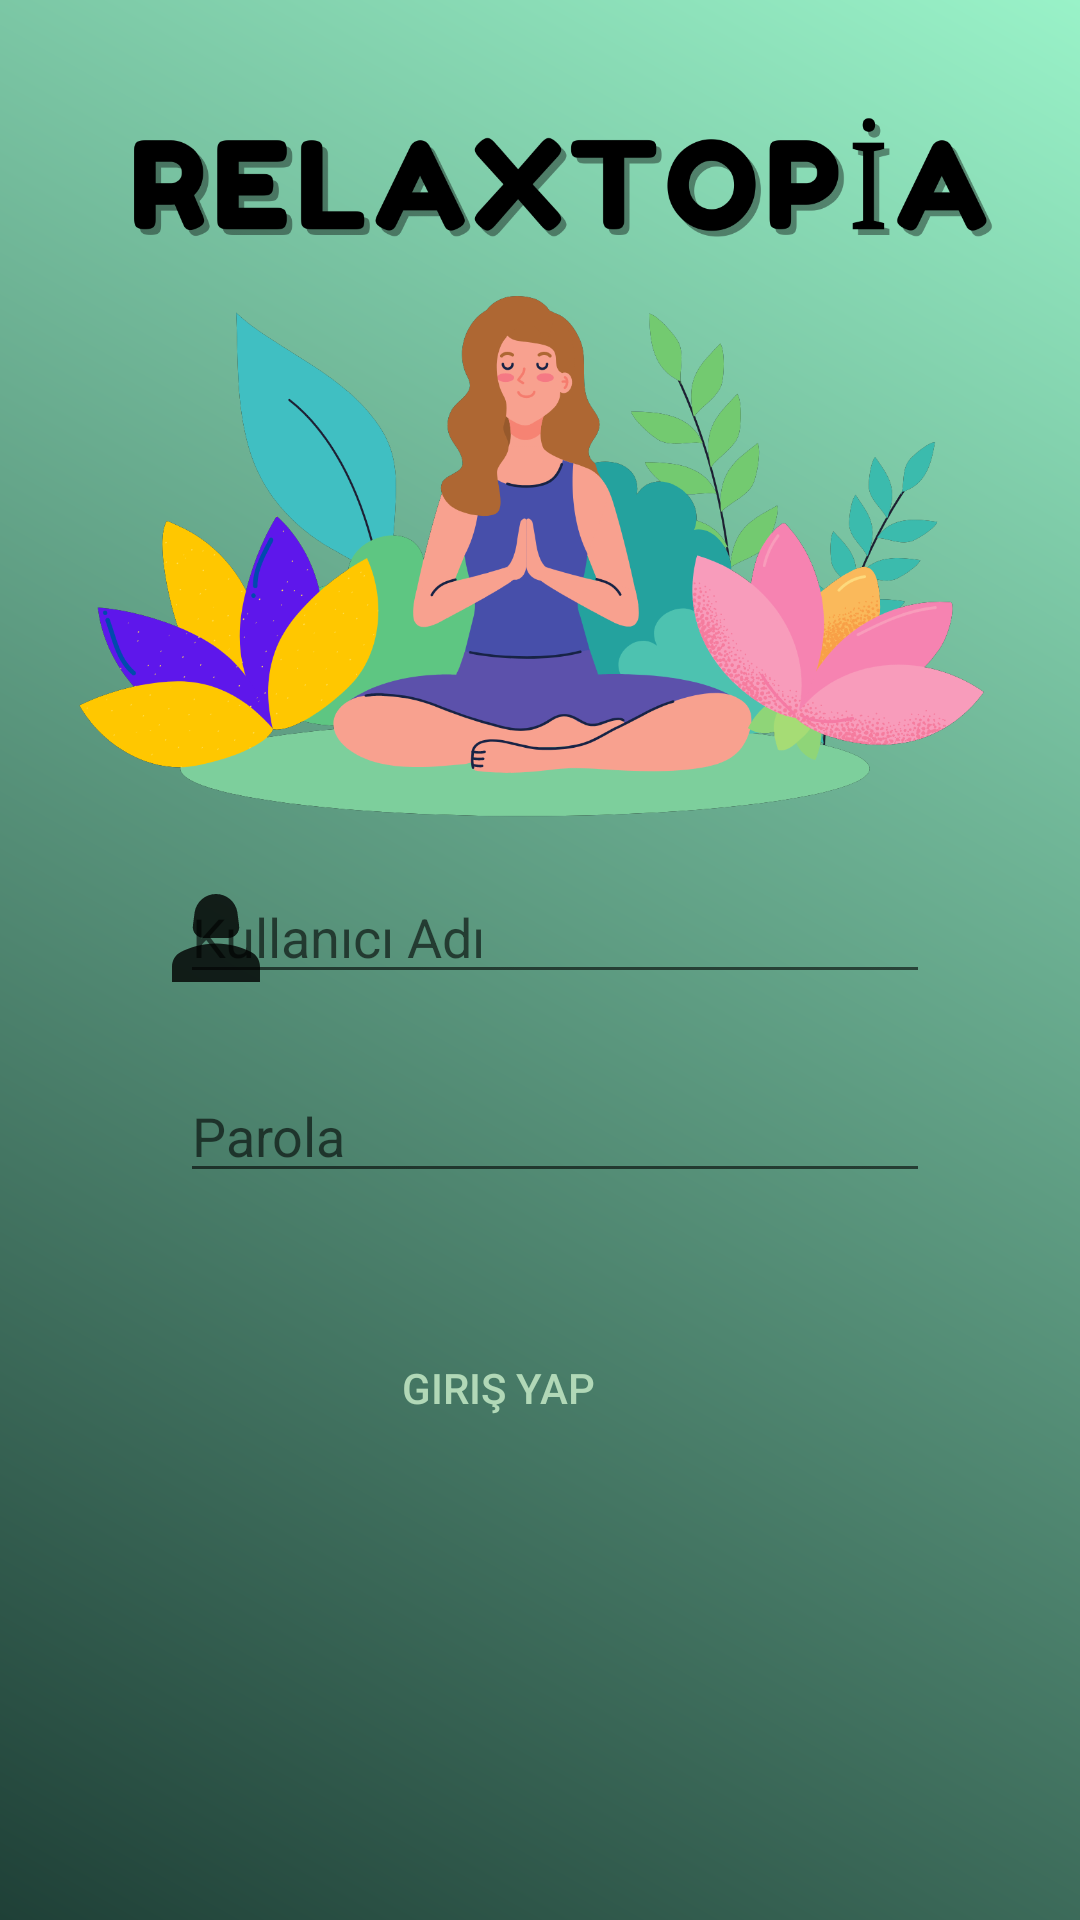

Android layout source for this screen:
<!-- AndroidManifest.xml: application theme Theme.RelaxTopia -->
<!-- res/layout/activity_login.xml -->
<?xml version="1.0" encoding="utf-8"?>
<RelativeLayout xmlns:android="http://schemas.android.com/apk/res/android"
    xmlns:app="http://schemas.android.com/apk/res-auto"
    xmlns:tools="http://schemas.android.com/tools"
    android:layout_width="match_parent"
    android:layout_height="match_parent"
    android:padding="10dp"
    tools:context=".LoginActivity"
    android:background="@drawable/gradients">

    <ImageView
        android:id="@+id/imageView"
        android:layout_width="44dp"
        android:layout_height="49dp"
        android:layout_alignParentStart="true"
        android:layout_alignParentTop="true"
        android:layout_marginStart="40dp"
        android:layout_marginTop="278dp"
        app:srcCompat="@drawable/ic_person1" />

    <ImageView
        android:id="@+id/imageView4"
        android:layout_width="44dp"
        android:layout_height="41dp"
        android:layout_alignParentStart="true"
        android:layout_alignParentTop="true"
        android:layout_marginStart="40dp"
        android:layout_marginTop="360dp"
        app:srcCompat="@drawable/ic_keyy" />

    <EditText
        android:id="@+id/username1"
        android:layout_width="250dp"
        android:layout_height="wrap_content"
        android:layout_alignParentEnd="true"
        android:layout_marginTop="280dp"
        android:layout_marginEnd="40dp"
        android:hint="Kullanıcı Adı" />

    <EditText
        android:id="@+id/password1"
        android:layout_width="250dp"
        android:layout_height="wrap_content"
        android:layout_below="@+id/username1"
        android:layout_alignParentEnd="true"
        android:layout_marginTop="25dp"
        android:layout_marginEnd="40dp"
        android:hint="Parola" />

    <Button
        android:id="@+id/btnsignin1"
        android:layout_width="150dp"
        android:layout_height="wrap_content"
        android:layout_below="@+id/password1"
        android:layout_alignParentEnd="true"
        android:layout_centerHorizontal="true"
        android:layout_marginTop="41dp"
        android:layout_marginEnd="109dp"
        android:background="@drawable/rounded_corner"
        android:backgroundTint="@color/black"
        android:text="Giriş Yap"
        android:textColor="@color/green" />

    <ImageView
        android:id="@+id/imageView9"
        android:layout_width="339dp"
        android:layout_height="276dp"
        android:layout_alignParentTop="true"
        android:layout_centerHorizontal="true"
        android:layout_marginTop="3dp"
        app:srcCompat="@drawable/logoo4" />
</RelativeLayout>
<!-- resources referenced by this layout -->
<resources>
  <color name="black">#FF000000</color>
  <color name="green">#B1D8B7</color>
  <!-- drawable gradients (drawable) -->
  <?xml version="1.0" encoding="utf-8"?>
  <shape xmlns:android="http://schemas.android.com/apk/res/android">
      <gradient android:startColor="@color/start_color" android:endColor="@color/end_color" android:angle="45"/>
  
  </shape>
  <!-- drawable ic_person1 (drawable-anydpi) -->
  <vector xmlns:android="http://schemas.android.com/apk/res/android"
      android:width="24dp"
      android:height="24dp"
      android:viewportWidth="24"
      android:viewportHeight="24"
      android:tint="#000000"
      android:alpha="0.8">
    <path
        android:fillColor="@android:color/white"
        android:pathData="M18.39,14.56C16.71,13.7 14.53,13 12,13c-2.53,0 -4.71,0.7 -6.39,1.56C4.61,15.07 4,16.1 4,17.22V20h16v-2.78C20,16.1 19.39,15.07 18.39,14.56z"/>
    <path
        android:fillColor="@android:color/white"
        android:pathData="M9.78,12h4.44c1.21,0 2.14,-1.06 1.98,-2.26l-0.32,-2.45C15.57,5.39 13.92,4 12,4S8.43,5.39 8.12,7.29L7.8,9.74C7.64,10.94 8.57,12 9.78,12z"/>
  </vector>
  <!-- drawable logoo4: png bitmap (drawable-v24, 213697 bytes) -->
  <style name="Theme.RelaxTopia" parent="Theme.AppCompat.DayNight.NoActionBar">
          
          <item name="colorPrimary">@color/purple_500</item>
          <item name="colorPrimaryVariant">@color/purple_700</item>
          <item name="colorOnPrimary">@color/white</item>
          
          <item name="colorSecondary">@color/teal_200</item>
          <item name="colorSecondaryVariant">@color/teal_700</item>
          <item name="colorOnSecondary">@color/black</item>
          
          <item name="android:statusBarColor">?attr/colorPrimaryVariant</item>
          
      </style>
  <color name="start_color">#1f4037</color>
  <color name="end_color">#99f2c8</color>
  <color name="purple_500">#52298E</color>
  <color name="purple_700">#817A95</color>
  <color name="white">#FFFFFFFF</color>
  <color name="teal_200">#FF03DAC5</color>
  <color name="teal_700">#FF018786</color>
</resources>
